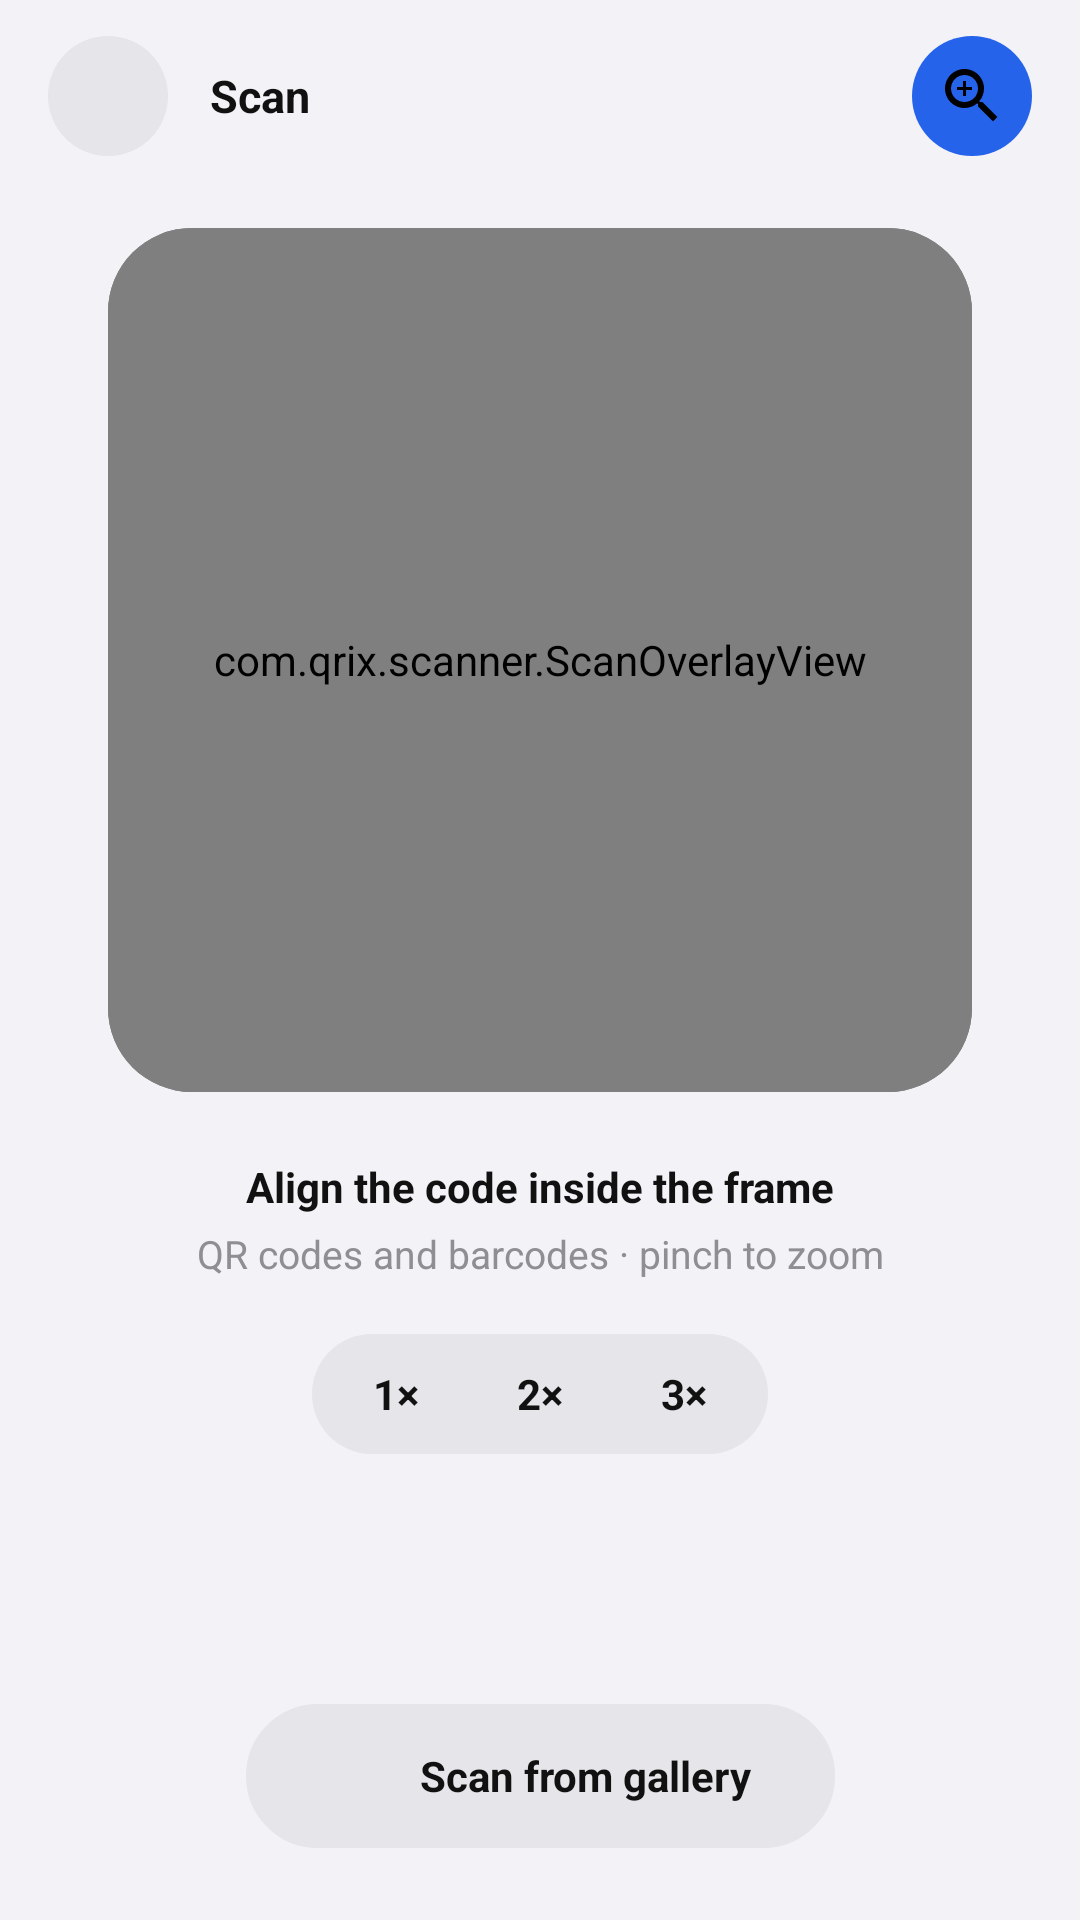

Write the Android layout XML for this screen, with the resource values it uses.
<!-- AndroidManifest.xml: activity theme Theme.Qrix.Scan -->
<!-- res/layout/activity_scan.xml -->
<?xml version="1.0" encoding="utf-8"?>
<androidx.constraintlayout.widget.ConstraintLayout xmlns:android="http://schemas.android.com/apk/res/android"
    xmlns:app="http://schemas.android.com/apk/res-auto"
    android:layout_width="match_parent"
    android:layout_height="match_parent"
    android:background="@color/qx_scan_bg">

    
    <LinearLayout
        android:id="@+id/topBar"
        android:layout_width="match_parent"
        android:layout_height="wrap_content"
        android:gravity="center_vertical"
        android:orientation="horizontal"
        android:paddingStart="16dp"
        android:paddingTop="12dp"
        android:paddingEnd="16dp"
        app:layout_constraintTop_toTopOf="parent">

        <ImageButton
            android:id="@+id/btnBack"
            android:layout_width="40dp"
            android:layout_height="40dp"
            android:background="@drawable/bg_circle_scan"
            android:contentDescription="Back"
            android:src="@drawable/ic_arrow_back"
            app:tint="@color/qx_text" />

        <TextView
            android:layout_width="0dp"
            android:layout_height="wrap_content"
            android:layout_marginStart="14dp"
            android:layout_weight="1"
            android:text="Scan"
            android:textColor="@color/qx_text"
            android:textSize="15sp"
            android:textStyle="bold" />

        <ImageButton
            android:id="@+id/btnAutoZoom"
            android:layout_width="40dp"
            android:layout_height="40dp"
            android:background="@drawable/bg_circle_accent"
            android:contentDescription="Auto zoom"
            android:src="@drawable/ic_zoom" />

        <ImageButton
            android:id="@+id/btnTorch"
            android:layout_width="40dp"
            android:layout_height="40dp"
            android:layout_marginStart="10dp"
            android:background="@drawable/bg_circle_scan"
            android:contentDescription="Flashlight"
            android:src="@drawable/ic_flash_off"
            android:visibility="gone"
            app:tint="@color/qx_text" />
    </LinearLayout>

    
    <FrameLayout
        android:id="@+id/frameCard"
        android:layout_width="0dp"
        android:layout_height="0dp"
        android:layout_marginStart="36dp"
        android:layout_marginTop="24dp"
        android:layout_marginEnd="36dp"
        android:background="@drawable/bg_scan_frame"
        android:clipToOutline="true"
        android:outlineProvider="background"
        app:layout_constraintDimensionRatio="H,1:1"
        app:layout_constraintEnd_toEndOf="parent"
        app:layout_constraintStart_toStartOf="parent"
        app:layout_constraintTop_toBottomOf="@id/topBar">

        <androidx.camera.view.PreviewView
            android:id="@+id/previewView"
            android:layout_width="match_parent"
            android:layout_height="match_parent"
            app:implementationMode="compatible"
            app:scaleType="fillCenter" />

        <TextView
            android:id="@+id/txtZoom"
            android:layout_width="wrap_content"
            android:layout_height="wrap_content"
            android:layout_gravity="top|center_horizontal"
            android:layout_marginTop="22dp"
            android:background="@drawable/bg_zoom_badge"
            android:paddingStart="12dp"
            android:paddingTop="4dp"
            android:paddingEnd="12dp"
            android:paddingBottom="4dp"
            android:text="1.0×"
            android:textColor="@android:color/white"
            android:textSize="13sp"
            android:textStyle="bold"
            android:visibility="gone" />

        <com.qrix.scanner.ScanOverlayView
            android:layout_width="match_parent"
            android:layout_height="match_parent" />
    </FrameLayout>

    <TextView
        android:id="@+id/txtHint"
        android:layout_width="wrap_content"
        android:layout_height="wrap_content"
        android:layout_marginTop="22dp"
        android:text="Align the code inside the frame"
        android:textColor="@color/qx_text"
        android:textSize="14sp"
        android:textStyle="bold"
        app:layout_constraintEnd_toEndOf="parent"
        app:layout_constraintStart_toStartOf="parent"
        app:layout_constraintTop_toBottomOf="@id/frameCard" />

    <TextView
        android:id="@+id/txtHint2"
        android:layout_width="wrap_content"
        android:layout_height="wrap_content"
        android:layout_marginTop="4dp"
        android:text="QR codes and barcodes · pinch to zoom"
        android:textColor="@color/qx_text_dim"
        android:textSize="13sp"
        app:layout_constraintEnd_toEndOf="parent"
        app:layout_constraintStart_toStartOf="parent"
        app:layout_constraintTop_toBottomOf="@id/txtHint" />

    
    <LinearLayout
        android:id="@+id/zoomBar"
        android:layout_width="wrap_content"
        android:layout_height="40dp"
        android:layout_marginTop="18dp"
        android:background="@drawable/bg_zoom_bar"
        android:gravity="center_vertical"
        android:orientation="horizontal"
        android:padding="4dp"
        app:layout_constraintEnd_toEndOf="parent"
        app:layout_constraintStart_toStartOf="parent"
        app:layout_constraintTop_toBottomOf="@id/txtHint2">

        <TextView
            android:id="@+id/zoom1"
            android:layout_width="48dp"
            android:layout_height="match_parent"
            android:background="@drawable/bg_zoom_chip"
            android:gravity="center"
            android:text="1×"
            android:textColor="@color/zoom_chip_text"
            android:textSize="14sp"
            android:textStyle="bold" />

        <TextView
            android:id="@+id/zoom2"
            android:layout_width="48dp"
            android:layout_height="match_parent"
            android:background="@drawable/bg_zoom_chip"
            android:gravity="center"
            android:text="2×"
            android:textColor="@color/zoom_chip_text"
            android:textSize="14sp"
            android:textStyle="bold" />

        <TextView
            android:id="@+id/zoom3"
            android:layout_width="48dp"
            android:layout_height="match_parent"
            android:background="@drawable/bg_zoom_chip"
            android:gravity="center"
            android:text="3×"
            android:textColor="@color/zoom_chip_text"
            android:textSize="14sp"
            android:textStyle="bold" />
    </LinearLayout>

    
    <LinearLayout
        android:id="@+id/btnGallery"
        android:layout_width="wrap_content"
        android:layout_height="48dp"
        android:layout_marginBottom="24dp"
        android:background="@drawable/bg_gallery_pill"
        android:clickable="true"
        android:focusable="true"
        android:gravity="center_vertical"
        android:orientation="horizontal"
        android:paddingStart="24dp"
        android:paddingEnd="28dp"
        app:layout_constraintBottom_toBottomOf="parent"
        app:layout_constraintEnd_toEndOf="parent"
        app:layout_constraintStart_toStartOf="parent">

        <ImageView
            android:layout_width="22dp"
            android:layout_height="22dp"
            android:importantForAccessibility="no"
            android:src="@drawable/ic_image"
            app:tint="@color/qx_scan_accent" />

        <TextView
            android:layout_width="wrap_content"
            android:layout_height="wrap_content"
            android:layout_marginStart="12dp"
            android:text="Scan from gallery"
            android:textColor="@color/qx_text"
            android:textSize="14sp"
            android:textStyle="bold" />
    </LinearLayout>

    
    <LinearLayout
        android:id="@+id/permissionView"
        android:layout_width="match_parent"
        android:layout_height="match_parent"
        android:background="@color/qx_scan_overlay"
        android:clickable="true"
        android:focusable="true"
        android:gravity="center"
        android:orientation="vertical"
        android:padding="32dp"
        android:visibility="gone">

        <TextView
            android:layout_width="wrap_content"
            android:layout_height="wrap_content"
            android:gravity="center"
            android:text="Camera permission is needed\nto scan codes"
            android:textColor="@color/qx_text"
            android:textSize="15sp" />

        <com.google.android.material.button.MaterialButton
            android:id="@+id/btnGrant"
            android:layout_width="wrap_content"
            android:layout_height="46dp"
            android:layout_marginTop="20dp"
            android:text="Allow camera" />

        <com.google.android.material.button.MaterialButton
            android:id="@+id/btnPermGallery"
            style="@style/Widget.Material3.Button.TextButton"
            android:layout_width="wrap_content"
            android:layout_height="46dp"
            android:text="Scan from gallery instead" />
    </LinearLayout>
</androidx.constraintlayout.widget.ConstraintLayout>
<!-- resources referenced by this layout -->
<resources>
  <color name="qx_scan_accent">#2563EB</color>
  <color name="qx_scan_bg">#F2F2F7</color>
  <color name="qx_scan_overlay">#F2F2F2F7</color>
  <color name="qx_text">#111111</color>
  <color name="qx_text_dim">#8E8E93</color>
  <!-- drawable bg_circle_accent (drawable) -->
  <?xml version="1.0" encoding="utf-8"?>
  <ripple xmlns:android="http://schemas.android.com/apk/res/android"
      android:color="#00000000">
      <item>
          <shape android:shape="oval">
              <solid android:color="@color/qx_scan_accent" />
          </shape>
      </item>
  </ripple>
  <!-- drawable bg_circle_scan (drawable) -->
  <?xml version="1.0" encoding="utf-8"?>
  <ripple xmlns:android="http://schemas.android.com/apk/res/android"
      android:color="#00000000">
      <item>
          <shape android:shape="oval">
              <solid android:color="@color/qx_scan_surface" />
          </shape>
      </item>
  </ripple>
  <!-- drawable bg_scan_frame (drawable) -->
  <?xml version="1.0" encoding="utf-8"?>
  <shape xmlns:android="http://schemas.android.com/apk/res/android" android:shape="rectangle">
      <solid android:color="@color/qx_scan_frame" />
      <corners android:radius="28dp" />
  </shape>
  <!-- drawable bg_zoom_bar (drawable) -->
  <?xml version="1.0" encoding="utf-8"?>
  <shape xmlns:android="http://schemas.android.com/apk/res/android" android:shape="rectangle">
      <solid android:color="@color/qx_scan_surface" />
      <corners android:radius="22dp" />
  </shape>
  <!-- drawable ic_flash_off (drawable) -->
  <vector xmlns:android="http://schemas.android.com/apk/res/android"
      android:width="24dp"
      android:height="24dp"
      android:viewportWidth="24"
      android:viewportHeight="24">
      <path
          android:fillColor="#FF000000"
          android:pathData="M3.27,3L2,4.27l5,5V13h3v9l3.58,-6.14L17.73,20 19,18.73 3.27,3zM17,10h-4l4,-8H7v2.18l8.46,8.46L17,10z" />
  </vector>
  <style name="Theme.Qrix.Scan" parent="AppTheme">
          <item name="android:statusBarColor">@color/qx_scan_bg</item>
          <item name="android:navigationBarColor">@color/qx_scan_bg</item>
          <item name="android:windowLightStatusBar">@bool/qx_light_bars</item>
      </style>
  <color name="qx_scan_surface">#E5E5EA</color>
  <color name="qx_outline">#E5E5EA</color>
  <color name="qx_scan_frame">#E5E5EA</color>
  <style name="AppTheme" parent="Base.AppTheme" />
  <color name="qx_primary">#2563EB</color>
  <color name="qx_on_primary">#FFFFFF</color>
  <color name="qx_soft">#E8F0FF</color>
  <color name="qx_indicator">#DCE7FF</color>
  <color name="qx_card">#FFFFFF</color>
  <color name="qx_text2">#8A8A8E</color>
  <color name="qx_bg">#F2F2F7</color>
  <color name="qx_nav">#FFFFFF</color>
  <color name="qx_accent">#2563EB</color>
  <style name="Qx.Button" parent="Widget.Material3.Button">
          <item name="rippleColor">@android:color/transparent</item>
          <item name="android:stateListAnimator">@null</item>
          <item name="elevation">0dp</item>
      </style>
  <style name="Qx.Button.Outlined" parent="Widget.Material3.Button.OutlinedButton">
          <item name="rippleColor">@android:color/transparent</item>
          <item name="android:stateListAnimator">@null</item>
          <item name="elevation">0dp</item>
      </style>
  <style name="Qx.BottomNav" parent="Widget.Material3.BottomNavigationView">
          <item name="itemRippleColor">@android:color/transparent</item>
          <item name="elevation">0dp</item>
          <item name="itemIconTint">@color/nav_item</item>
          <item name="itemTextColor">@color/nav_item</item>
      </style>
  <style name="Qx.Switch" parent="Widget.Material3.CompoundButton.MaterialSwitch">
          <item name="thumbTint">@color/sw_thumb</item>
          <item name="trackTint">@color/sw_track</item>
          <item name="trackDecorationTint">@color/sw_stroke</item>
      </style>
  <color name="qx_gold">#FBBF24</color>
</resources>
